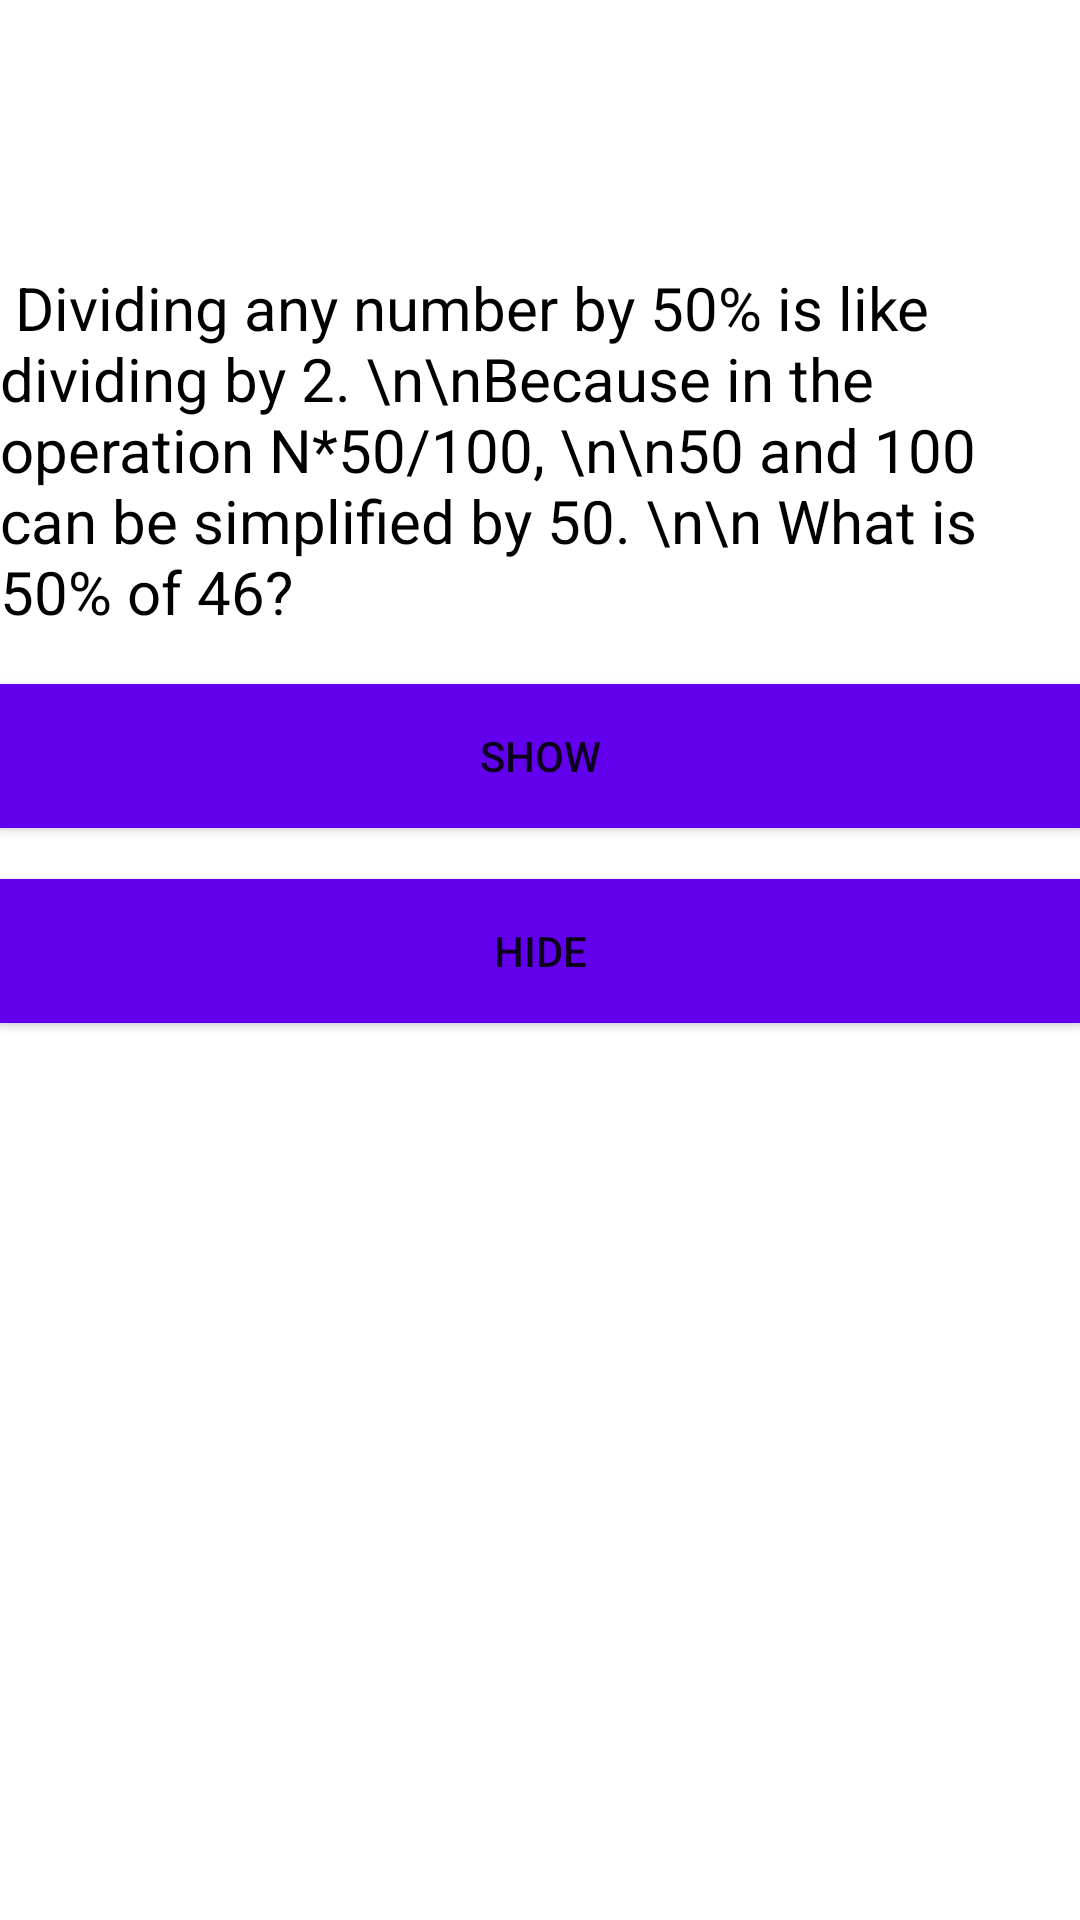

This screen was rendered from an Android layout file. Write that file and the resources it references.
<!-- AndroidManifest.xml: application theme Theme.11Quiz -->
<!-- res/layout/activity_c1.xml -->
<?xml version="1.0" encoding="utf-8"?>

<androidx.constraintlayout.widget.ConstraintLayout
    xmlns:android="http://schemas.android.com/apk/res/android"
    xmlns:app="http://schemas.android.com/apk/res-auto"
    xmlns:tools="http://schemas.android.com/tools"
    android:layout_width="match_parent"
    android:layout_height="match_parent"
    tools:context=".c1Activity">

    <TextView
        android:id="@+id/textView"
        android:layout_width="match_parent"
        android:layout_height="wrap_content"
        android:layout_marginTop="72dp"
        android:text=" Dividing any number by 50% is like dividing by 2.
\n\nBecause in the operation N*50/100,
\n\n50 and 100 can be simplified by 50.
\n\n What is 50% of 46?"
        android:textSize="20dp"
        android:textColor="#000000"
        app:layout_constraintBottom_toTopOf="@+id/button2"
        app:layout_constraintEnd_toEndOf="parent"
        app:layout_constraintHorizontal_bias="0.0"
        app:layout_constraintStart_toStartOf="parent"
        app:layout_constraintTop_toTopOf="parent" />

    <Button
        android:id="@+id/button"
        android:layout_width="match_parent"
        android:layout_height="wrap_content"
        android:background="@color/purple_500"
        android:onClick="hide"
        android:text="Hide"
        app:layout_constraintBottom_toTopOf="@+id/textView2"
        app:layout_constraintEnd_toEndOf="parent"
        app:layout_constraintHorizontal_bias="0.0"
        app:layout_constraintStart_toStartOf="parent"
        app:layout_constraintTop_toBottomOf="@+id/button2" />

    <Button
        android:id="@+id/button2"
        android:layout_width="match_parent"
        android:layout_height="wrap_content"
        android:background="@color/purple_500"
        android:onClick="show"
        android:text="Show"
        app:layout_constraintBottom_toTopOf="@+id/button"
        app:layout_constraintEnd_toEndOf="parent"
        app:layout_constraintHorizontal_bias="0.0"
        app:layout_constraintStart_toStartOf="parent"
        app:layout_constraintTop_toBottomOf="@+id/textView" />

    <TextView
        android:id="@+id/textView2"
        android:layout_width="match_parent"
        android:layout_height="wrap_content"
        android:layout_marginBottom="214dp"
        android:text="Answer is: 23
        \n\n because 46/2=23"
        android:textSize="20dp"
        android:textColor="#000000"
        android:visibility="invisible"
        app:layout_constraintBottom_toBottomOf="parent"
        app:layout_constraintEnd_toEndOf="parent"
        app:layout_constraintHorizontal_bias="0.0"
        app:layout_constraintStart_toStartOf="parent"
        app:layout_constraintTop_toBottomOf="@+id/button" />


</androidx.constraintlayout.widget.ConstraintLayout>
<!-- resources referenced by this layout -->
<resources>
  <style name="Theme.11Quiz" parent="Theme.MaterialComponents.DayNight.DarkActionBar">
          
          <item name="colorPrimary">@color/purple_500</item>
          <item name="colorPrimaryVariant">@color/purple_700</item>
          <item name="colorOnPrimary">@color/white</item>
          
          <item name="colorSecondary">@color/teal_200</item>
          <item name="colorSecondaryVariant">@color/teal_700</item>
          <item name="colorOnSecondary">@color/black</item>
          
          <item name="android:statusBarColor" tools:targetApi="l">?attr/colorPrimaryVariant</item>
          
      </style>
  <!-- not gathered from this repository: default colours our renderer supplied (Android Studio template values) -->
  <color name="purple_500">#FF6200EE</color>
  <color name="purple_700">#FF3700B3</color>
  <color name="teal_200">#FF03DAC5</color>
  <color name="teal_700">#FF018786</color>
  <color name="black">#FF000000</color>
  <color name="white">#FFFFFFFF</color>
</resources>
